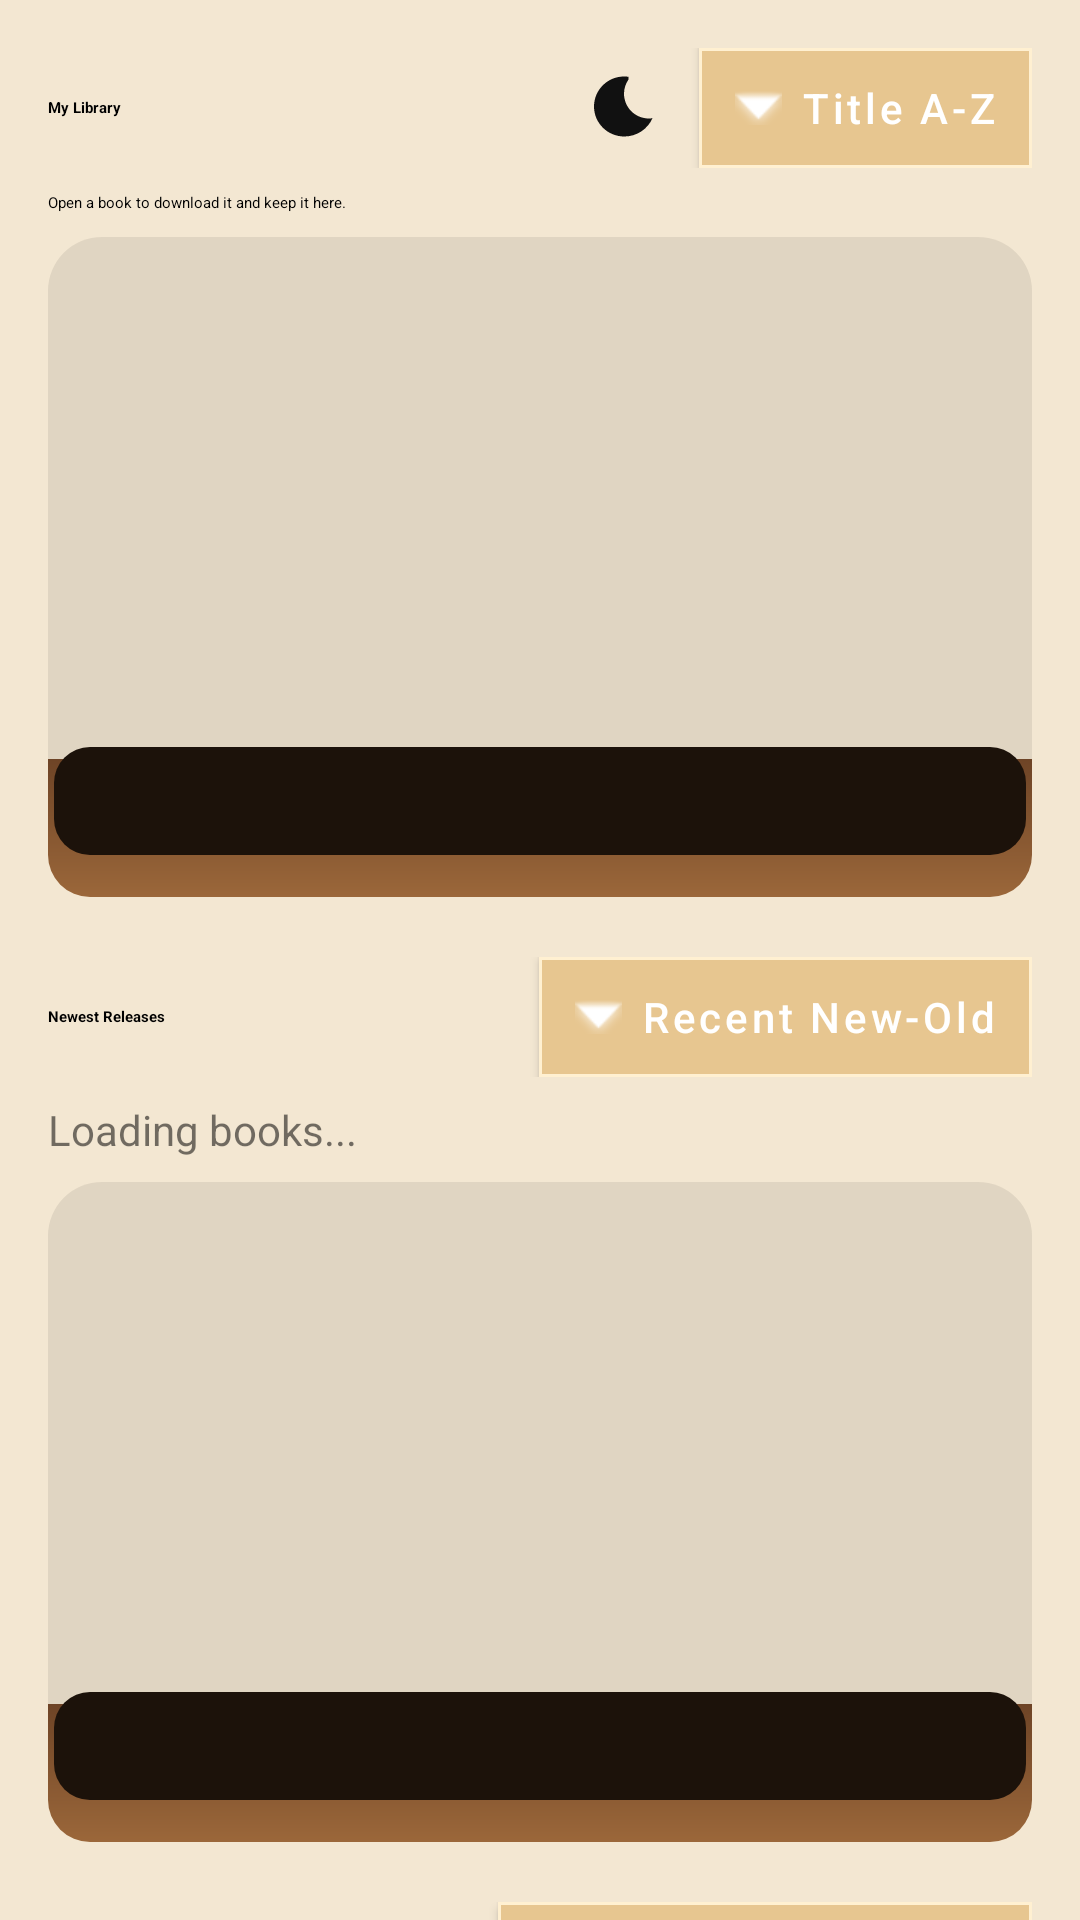

The Android layout XML behind this screen, and the referenced resources:
<!-- AndroidManifest.xml: application theme Theme.ProjectGutenberg -->
<!-- res/layout/fragment_library.xml -->
<?xml version="1.0" encoding="utf-8"?>
<androidx.core.widget.NestedScrollView
    xmlns:android="http://schemas.android.com/apk/res/android"
    xmlns:app="http://schemas.android.com/apk/res-auto"
    android:id="@+id/libraryRoot"
    android:layout_width="match_parent"
    android:layout_height="match_parent"
    android:fillViewport="true">

    <LinearLayout
        android:id="@+id/libraryContent"
        android:layout_width="match_parent"
        android:layout_height="wrap_content"
        android:orientation="vertical"
        android:paddingStart="16dp"
        android:paddingTop="16dp"
        android:paddingEnd="16dp"
        android:paddingBottom="24dp">

        <LinearLayout
            android:layout_width="match_parent"
            android:layout_height="wrap_content"
            android:gravity="center_vertical"
            android:orientation="horizontal">

            <TextView
                android:id="@+id/libraryShelfTitle"
                android:layout_width="0dp"
                android:layout_height="wrap_content"
                android:layout_weight="1"
                android:text="@string/shelf_my_library"
                android:textAppearance="?attr/textAppearanceHeadlineSmall"
                android:textStyle="bold" />

            <ImageButton
                android:id="@+id/libraryThemeButton"
                android:layout_width="40dp"
                android:layout_height="40dp"
                android:layout_marginEnd="6dp"
                android:background="?attr/selectableItemBackgroundBorderless"
                android:contentDescription="@string/toggle_theme"
                android:padding="8dp"
                android:src="@drawable/ic_theme_moon" />

            <com.google.android.material.button.MaterialButton
                android:id="@+id/librarySortButton"
                android:layout_width="wrap_content"
                android:layout_height="40dp"
                android:contentDescription="@string/library_sort_content_description"
                android:insetTop="0dp"
                android:insetBottom="0dp"
                android:minWidth="0dp"
                android:paddingStart="12dp"
                android:paddingEnd="12dp"
                android:text="@string/library_sort_title_asc"
                android:textAllCaps="false"
                app:backgroundTint="#E7C690"
                app:cornerRadius="0dp"
                app:icon="@android:drawable/arrow_down_float"
                app:iconGravity="textStart"
                app:iconPadding="6dp"
                app:strokeColor="#FFF0D1"
                app:strokeWidth="1dp" />
        </LinearLayout>

        <TextView
            android:id="@+id/libraryEmptyText"
            android:layout_width="wrap_content"
            android:layout_height="wrap_content"
            android:layout_marginTop="8dp"
            android:text="@string/library_empty_state"
            android:textAppearance="?attr/textAppearanceBodyMedium" />

        <androidx.recyclerview.widget.RecyclerView
            android:id="@+id/libraryRecyclerView"
            android:layout_width="match_parent"
            android:layout_height="220dp"
            android:layout_marginTop="8dp"
            android:background="@drawable/shelf_row_background"
            android:clipToPadding="false"
            android:nestedScrollingEnabled="false"
            android:paddingStart="6dp"
            android:paddingTop="10dp"
            android:paddingEnd="6dp"
            android:paddingBottom="18dp"
            android:scrollbars="horizontal" />

        <LinearLayout
            android:layout_width="match_parent"
            android:layout_height="wrap_content"
            android:layout_marginTop="20dp"
            android:gravity="center_vertical"
            android:orientation="horizontal">

            <TextView
                android:id="@+id/newestShelfTitle"
                android:layout_width="0dp"
                android:layout_height="wrap_content"
                android:layout_weight="1"
                android:text="@string/shelf_newest_releases"
                android:textAppearance="?attr/textAppearanceHeadlineSmall"
                android:textStyle="bold" />

            <com.google.android.material.button.MaterialButton
                android:id="@+id/newestSortButton"
                android:layout_width="wrap_content"
                android:layout_height="40dp"
                android:contentDescription="@string/library_sort_content_description"
                android:insetTop="0dp"
                android:insetBottom="0dp"
                android:minWidth="0dp"
                android:paddingStart="12dp"
                android:paddingEnd="12dp"
                android:text="@string/library_sort_recent_desc"
                android:textAllCaps="false"
                app:backgroundTint="#E7C690"
                app:cornerRadius="0dp"
                app:icon="@android:drawable/arrow_down_float"
                app:iconGravity="textStart"
                app:iconPadding="6dp"
                app:strokeColor="#FFF0D1"
                app:strokeWidth="1dp" />
        </LinearLayout>

        <TextView
            android:id="@+id/newestLoadingText"
            android:layout_width="wrap_content"
            android:layout_height="wrap_content"
            android:layout_marginTop="8dp"
            android:text="@string/remote_shelf_loading" />

        <TextView
            android:id="@+id/newestEmptyText"
            android:layout_width="wrap_content"
            android:layout_height="wrap_content"
            android:layout_marginTop="8dp"
            android:text="@string/remote_shelf_empty"
            android:visibility="gone" />

        <androidx.recyclerview.widget.RecyclerView
            android:id="@+id/newestRecyclerView"
            android:layout_width="match_parent"
            android:layout_height="220dp"
            android:layout_marginTop="8dp"
            android:background="@drawable/shelf_row_background"
            android:clipToPadding="false"
            android:nestedScrollingEnabled="false"
            android:paddingStart="6dp"
            android:paddingTop="10dp"
            android:paddingEnd="6dp"
            android:paddingBottom="18dp"
            android:scrollbars="horizontal" />

        <LinearLayout
            android:layout_width="match_parent"
            android:layout_height="wrap_content"
            android:layout_marginTop="20dp"
            android:gravity="center_vertical"
            android:orientation="horizontal">

            <TextView
                android:id="@+id/popularShelfTitle"
                android:layout_width="0dp"
                android:layout_height="wrap_content"
                android:layout_weight="1"
                android:text="@string/shelf_most_popular"
                android:textAppearance="?attr/textAppearanceHeadlineSmall"
                android:textStyle="bold" />

            <com.google.android.material.button.MaterialButton
                android:id="@+id/popularSortButton"
                android:layout_width="wrap_content"
                android:layout_height="40dp"
                android:contentDescription="@string/library_sort_content_description"
                android:insetTop="0dp"
                android:insetBottom="0dp"
                android:minWidth="0dp"
                android:paddingStart="12dp"
                android:paddingEnd="12dp"
                android:text="@string/library_sort_popular_desc"
                android:textAllCaps="false"
                app:backgroundTint="#E7C690"
                app:cornerRadius="0dp"
                app:icon="@android:drawable/arrow_down_float"
                app:iconGravity="textStart"
                app:iconPadding="6dp"
                app:strokeColor="#FFF0D1"
                app:strokeWidth="1dp" />
        </LinearLayout>

        <TextView
            android:id="@+id/popularLoadingText"
            android:layout_width="wrap_content"
            android:layout_height="wrap_content"
            android:layout_marginTop="8dp"
            android:text="@string/remote_shelf_loading" />

        <TextView
            android:id="@+id/popularEmptyText"
            android:layout_width="wrap_content"
            android:layout_height="wrap_content"
            android:layout_marginTop="8dp"
            android:text="@string/remote_shelf_empty"
            android:visibility="gone" />

        <androidx.recyclerview.widget.RecyclerView
            android:id="@+id/popularRecyclerView"
            android:layout_width="match_parent"
            android:layout_height="220dp"
            android:layout_marginTop="8dp"
            android:background="@drawable/shelf_row_background"
            android:clipToPadding="false"
            android:nestedScrollingEnabled="false"
            android:paddingStart="6dp"
            android:paddingTop="10dp"
            android:paddingEnd="6dp"
            android:paddingBottom="18dp"
            android:scrollbars="horizontal" />
    </LinearLayout>
</androidx.core.widget.NestedScrollView>
<!-- resources referenced by this layout -->
<resources>
  <!-- drawable ic_theme_moon (drawable) -->
  <vector xmlns:android="http://schemas.android.com/apk/res/android"
      android:width="24dp"
      android:height="24dp"
      android:viewportWidth="24"
      android:viewportHeight="24">
      <path
          android:fillColor="#111111"
          android:pathData="M14.5,2.5c-0.9,1.3 -1.5,2.9 -1.5,4.7c0,4.6 3.7,8.3 8.3,8.3c0.1,0 0.5,0 1.2,-0.1c-1.6,3.6 -5.2,6.1 -9.4,6.1C7.5,21.5 3,17 3,11.5S7.5,1.5 13,1.5c0.5,0 1,0 1.5,0.1z" />
  </vector>
  <!-- drawable shelf_row_background (drawable) -->
  <?xml version="1.0" encoding="utf-8"?>
  <layer-list xmlns:android="http://schemas.android.com/apk/res/android">
      <item android:bottom="18dp">
          <shape android:shape="rectangle">
              <solid android:color="#14000000" />
              <corners android:radius="18dp" />
          </shape>
      </item>
      <item android:top="174dp">
          <shape android:shape="rectangle">
              <gradient
                  android:angle="90"
                  android:endColor="#6E4426"
                  android:startColor="#9B673A" />
              <corners
                  android:bottomLeftRadius="14dp"
                  android:bottomRightRadius="14dp" />
          </shape>
      </item>
      <item android:top="170dp" android:left="2dp" android:right="2dp" android:bottom="14dp">
          <shape android:shape="rectangle">
              <solid android:color="#1C120A" />
              <corners android:radius="12dp" />
          </shape>
      </item>
  </layer-list>
  <string name="library_empty_state">Open a book to download it and keep it here.</string>
  <string name="library_sort_content_description">Sort My Library shelf</string>
  <string name="library_sort_popular_desc">Popular High-Low</string>
  <string name="library_sort_recent_desc">Recent New-Old</string>
  <string name="library_sort_title_asc">Title A-Z</string>
  <string name="remote_shelf_empty">No books were loaded.</string>
  <string name="remote_shelf_loading">Loading books...</string>
  <string name="shelf_most_popular">Most Popular</string>
  <string name="shelf_my_library">My Library</string>
  <string name="shelf_newest_releases">Newest Releases</string>
  <string name="toggle_theme">Toggle theme</string>
  <style name="Theme.ProjectGutenberg" parent="Theme.MaterialComponents.DayNight.DarkActionBar">
          
          <item name="colorPrimary">@color/purple_500</item>
          <item name="colorPrimaryVariant">@color/purple_700</item>
          <item name="colorOnPrimary">@color/white</item>
          
          <item name="colorSecondary">@color/teal_200</item>
          <item name="colorSecondaryVariant">@color/teal_700</item>
          <item name="colorOnSecondary">@color/black</item>
          
          <item name="android:statusBarColor">?attr/colorPrimaryVariant</item>
          <item name="android:windowBackground">#F3E7D2</item>
          <item name="android:forceDarkAllowed">false</item>
          
      </style>
  <!-- not gathered from this repository: default colours our renderer supplied (Android Studio template values) -->
  <color name="purple_500">#FF6200EE</color>
  <color name="purple_700">#FF3700B3</color>
  <color name="teal_200">#FF03DAC5</color>
  <color name="teal_700">#FF018786</color>
  <color name="black">#FF000000</color>
  <color name="white">#FFFFFFFF</color>
</resources>
